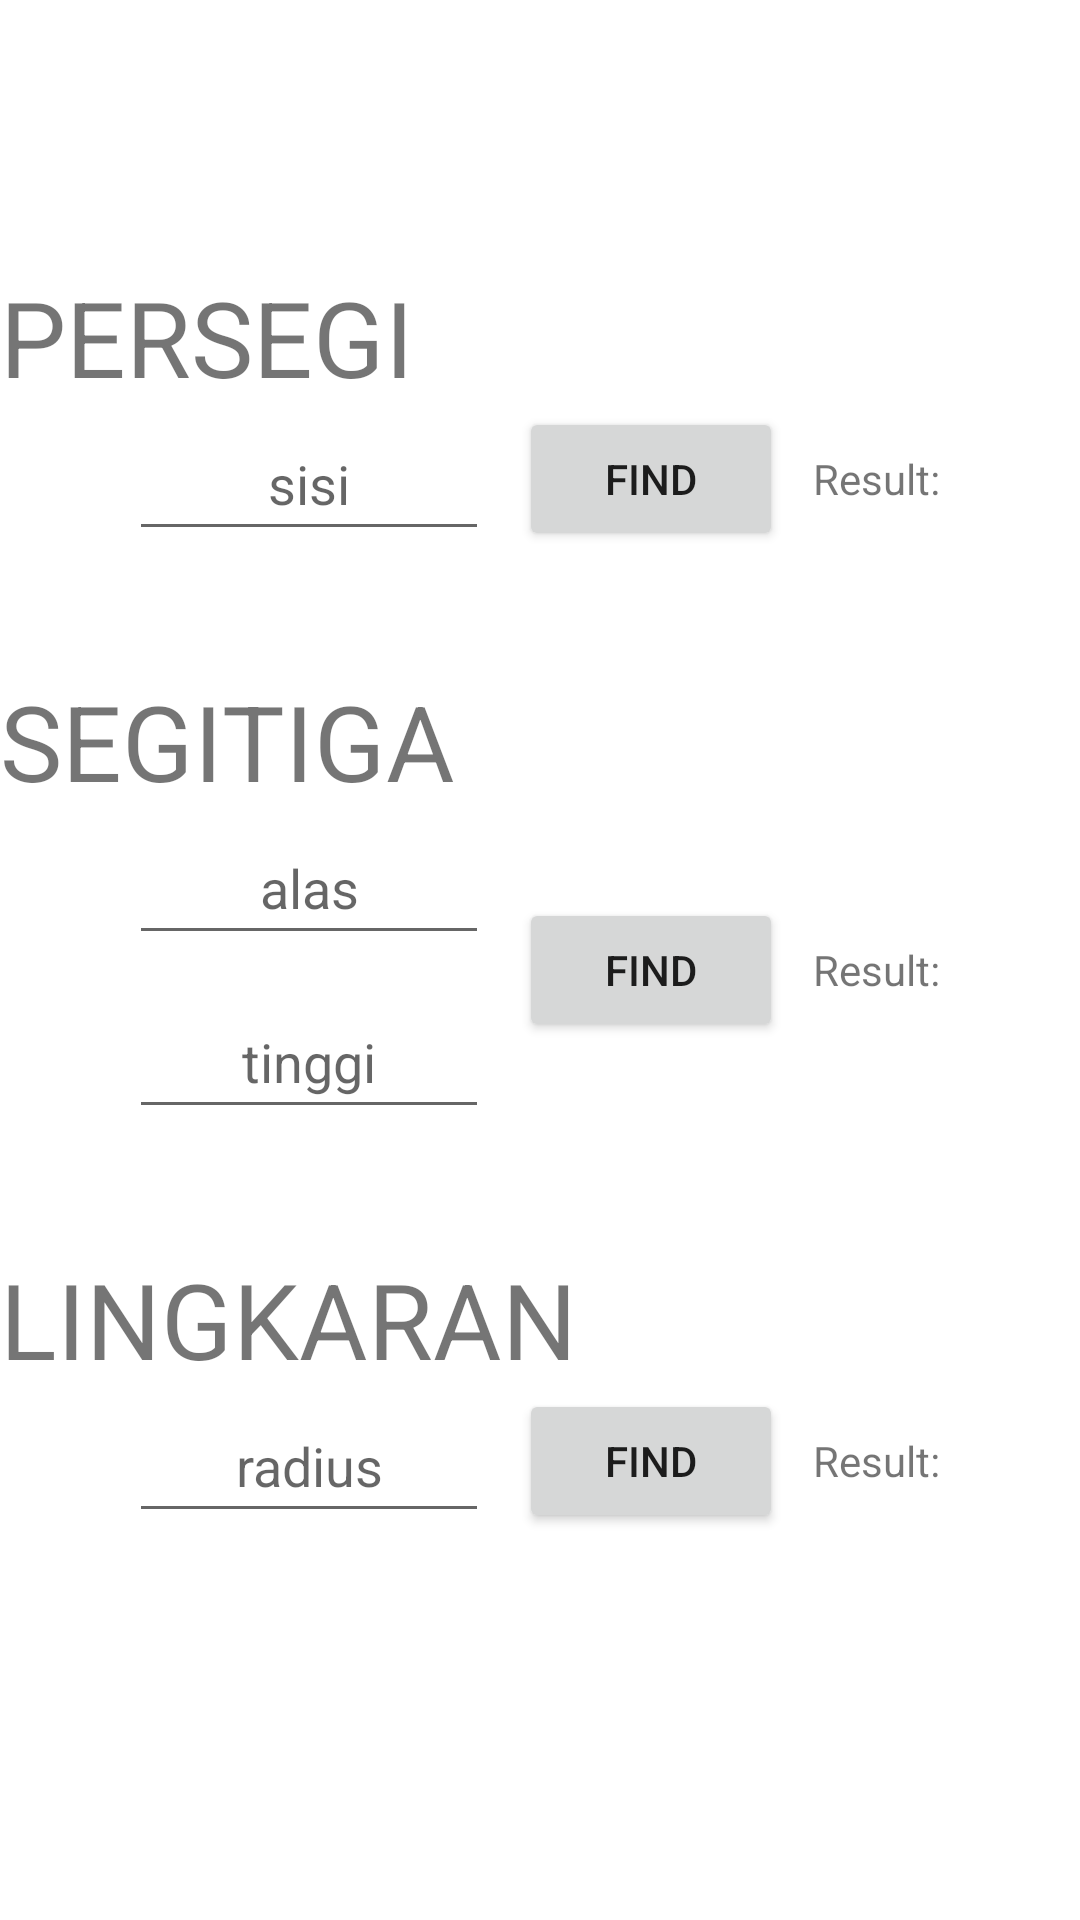

Layout XML and referenced resources for this Android screen:
<!-- AndroidManifest.xml: application theme Theme.Calcu -->
<!-- res/layout/fragment_2.xml -->
<?xml version="1.0" encoding="utf-8"?>
<LinearLayout
    android:layout_width="match_parent"
    android:layout_height="match_parent"
    android:orientation="vertical"
    android:gravity="center_vertical"
    xmlns:android="http://schemas.android.com/apk/res/android">
    <TextView
        android:layout_width="match_parent"
        android:layout_height="wrap_content"
        android:textSize="35dp"
        android:text="PERSEGI"

        />
    <LinearLayout
        android:layout_width="match_parent"
        android:layout_height="wrap_content"
        android:orientation="horizontal"
        android:gravity="center"
        android:layout_marginBottom="40dp">
        <EditText
            android:id="@+id/et_persegi"
            android:layout_width="120dp"
            android:layout_height="48dp"
            android:textAlignment="center"
            android:hint="sisi"
            android:inputType="number"/>
        <Button
            android:id="@+id/bt_persegi"
            android:layout_marginLeft="10dp"
            android:layout_width="wrap_content"
            android:layout_height="wrap_content"
            android:text="find" />
        <TextView
            android:layout_marginLeft="10dp"
            android:layout_width="wrap_content"
            android:layout_height="wrap_content"
            android:text="Result: "
            />
        <TextView
            android:id="@+id/tv_persegi"
            android:layout_width="wrap_content"
            android:layout_height="wrap_content"
            android:text=""/>
    </LinearLayout>

    <TextView
        android:layout_width="match_parent"
        android:layout_height="wrap_content"
        android:textSize="35dp"
        android:text="SEGITIGA"
        />
    <LinearLayout
        android:layout_width="match_parent"
        android:layout_height="wrap_content"
        android:orientation="horizontal"
        android:gravity="center"
        android:layout_marginBottom="40dp">
        <LinearLayout
            android:layout_width="wrap_content"
            android:layout_height="wrap_content"
            android:orientation="vertical">
            <EditText
                android:id="@+id/et_alassegitiga"
                android:layout_width="120dp"
                android:layout_height="48dp"
                android:textAlignment="center"
                android:hint="alas"
                android:inputType="number"
                android:layout_marginBottom="10dp"/>
            <EditText
                android:id="@+id/et_tinggisegitiga"
                android:layout_width="120dp"
                android:layout_height="48dp"
                android:textAlignment="center"
                android:hint="tinggi"
                android:inputType="number"/>
        </LinearLayout>

        <Button
            android:id="@+id/bt_segitiga"
            android:layout_marginLeft="10dp"
            android:layout_width="wrap_content"
            android:layout_height="wrap_content"
            android:text="find" />
        <TextView
            android:layout_marginLeft="10dp"
            android:layout_width="wrap_content"
            android:layout_height="wrap_content"
            android:text="Result: "
            />
        <TextView
            android:id="@+id/tv_segitiga"
            android:layout_width="wrap_content"
            android:layout_height="wrap_content"
            android:text=""/>
    </LinearLayout>


    <TextView
        android:layout_width="match_parent"
        android:layout_height="wrap_content"
        android:textSize="35dp"
        android:text="LINGKARAN"
        />
    <LinearLayout
        android:layout_width="match_parent"
        android:layout_height="wrap_content"
        android:orientation="horizontal"
        android:gravity="center"
        android:layout_marginBottom="40dp">
        <EditText
            android:id="@+id/et_lingkaran"
            android:layout_width="120dp"
            android:layout_height="48dp"
            android:textAlignment="center"
            android:hint="radius"
            android:inputType="number"/>
        <Button
            android:id="@+id/bt_lingkaran"
            android:layout_marginLeft="10dp"
            android:layout_width="wrap_content"
            android:layout_height="wrap_content"
            android:text="find" />
        <TextView
            android:layout_marginLeft="10dp"
            android:layout_width="wrap_content"
            android:layout_height="wrap_content"
            android:text="Result: "
            />
        <TextView
            android:id="@+id/tv_lingkaran"
            android:layout_width="wrap_content"
            android:layout_height="wrap_content"
            android:text=""/>
    </LinearLayout>
</LinearLayout>
<!-- resources referenced by this layout -->
<resources>
  <style name="Theme.Calcu" parent="Theme.MaterialComponents.DayNight.DarkActionBar">
          
          <item name="colorPrimary">@color/purple_500</item>
          <item name="colorPrimaryVariant">@color/purple_700</item>
          <item name="colorOnPrimary">@color/white</item>
          
          <item name="colorSecondary">@color/teal_200</item>
          <item name="colorSecondaryVariant">@color/teal_700</item>
          <item name="colorOnSecondary">@color/black</item>
          
          <item name="android:statusBarColor">?attr/colorPrimaryVariant</item>
          
      </style>
  <!-- not gathered from this repository: default colours our renderer supplied (Android Studio template values) -->
  <color name="purple_500">#FF6200EE</color>
  <color name="purple_700">#FF3700B3</color>
  <color name="teal_200">#FF03DAC5</color>
  <color name="teal_700">#FF018786</color>
  <color name="black">#FF000000</color>
  <color name="white">#FFFFFFFF</color>
</resources>
